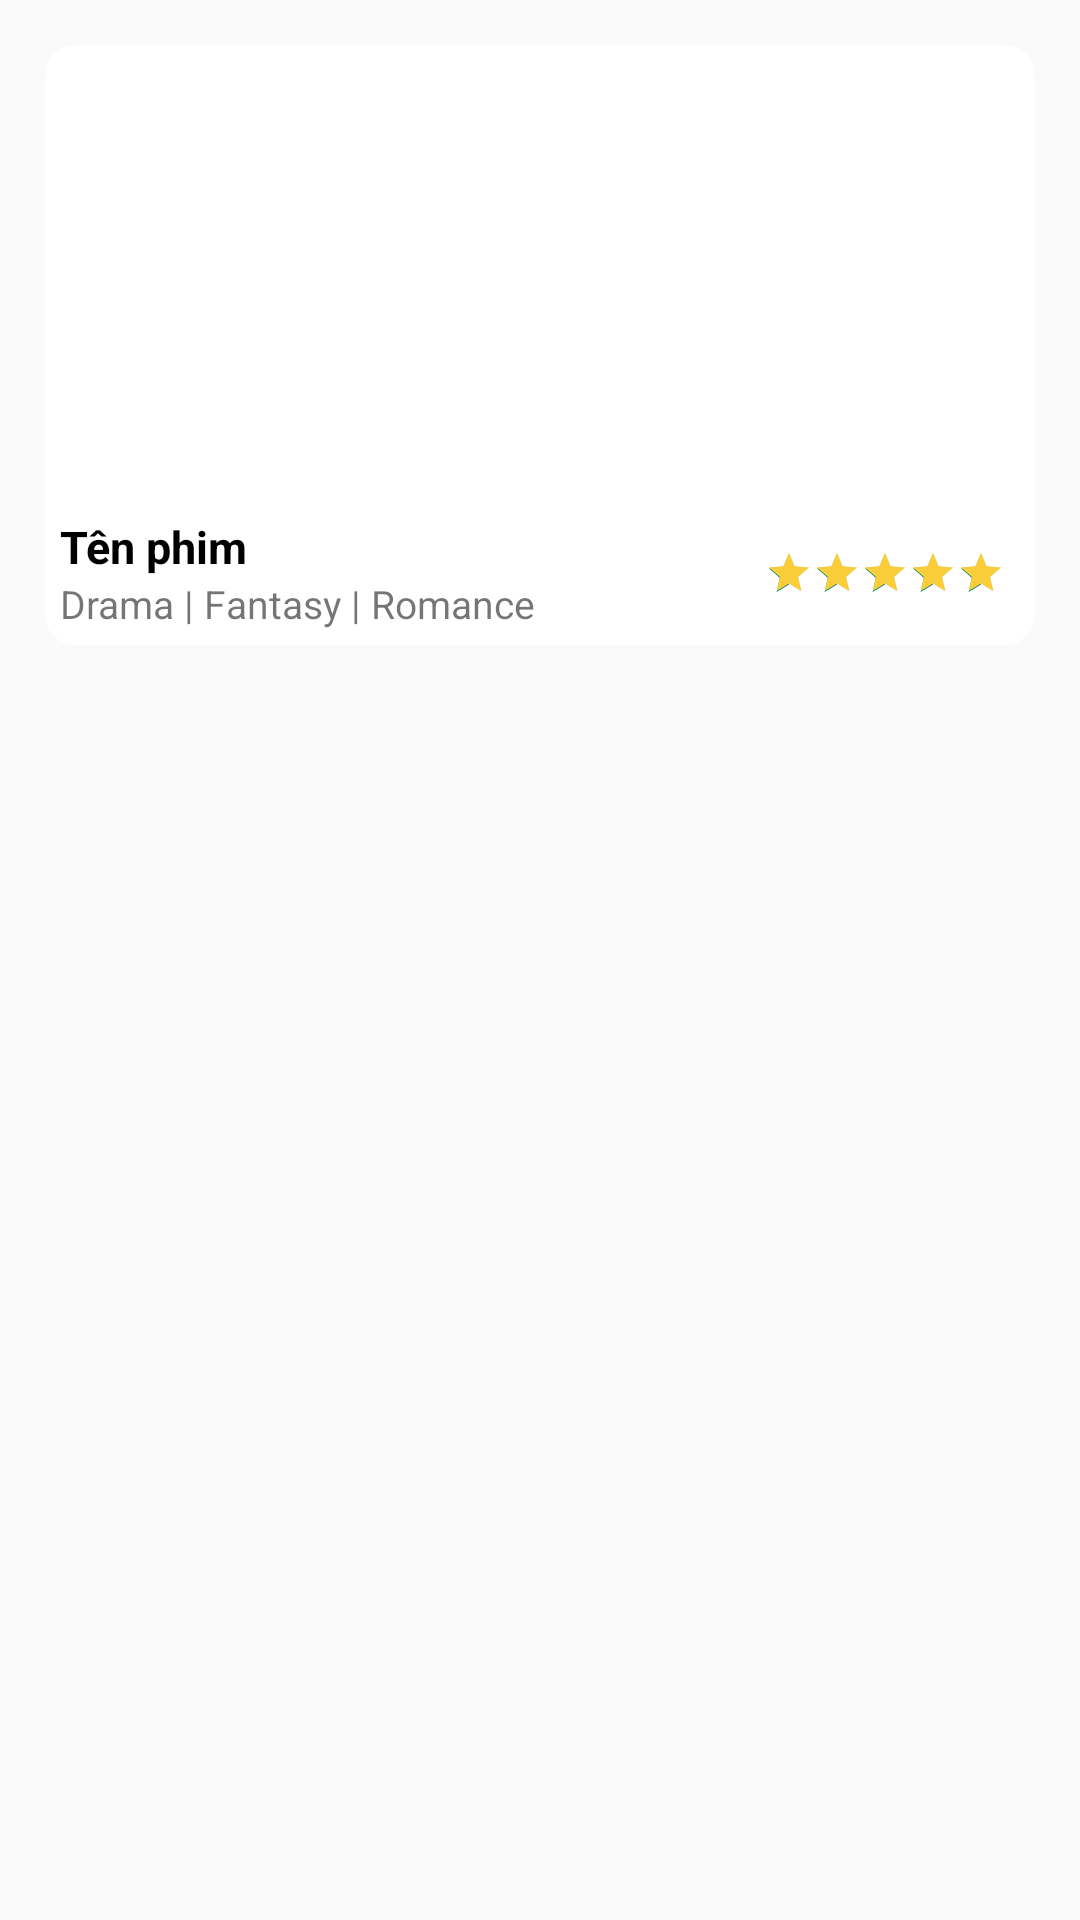

Write the Android layout XML for this screen, with the resource values it uses.
<!-- AndroidManifest.xml: application theme Theme.Movie_Ass -->
<!-- res/layout/image_container3.xml -->
<?xml version="1.0" encoding="utf-8"?>
<LinearLayout xmlns:android="http://schemas.android.com/apk/res/android"
    xmlns:app="http://schemas.android.com/apk/res-auto"
    android:padding="15dp"
    android:orientation="vertical"
    android:layout_width="match_parent"
    android:layout_height="wrap_content">
            <androidx.cardview.widget.CardView
                android:background="@color/teal_200"
                android:layout_width="match_parent"
                android:layout_height="200dp"
                app:cardElevation="0dp"
                app:cardCornerRadius="10dp">
                <ImageView
                    android:src="@drawable/image_test"
                    android:id="@+id/imageView"
                    android:scaleType="centerCrop"
                    android:layout_width="wrap_content"
                    android:layout_height="150dp" />










                <LinearLayout
                    android:layout_gravity="bottom"
                    android:orientation="horizontal"
                    android:layout_width="match_parent"
                    android:layout_height="wrap_content">
                <LinearLayout
                    android:layout_weight="1"
                    android:padding="5dp"
                    android:orientation="vertical"
                    android:layout_width="wrap_content"
                    android:layout_height="wrap_content">
                <TextView
                    android:id="@+id/nameMovie"
                    android:layout_width="wrap_content"
                    android:layout_height="wrap_content"
                    android:textSize="15sp"
                    android:text="Tên phim"
                    android:textColor="@color/black"
                    android:textStyle="bold">
                </TextView>
                <TextView
                    android:textSize="13sp"
                    android:layout_width="wrap_content"
                    android:layout_height="wrap_content"
                    android:text="Drama | Fantasy | Romance">
                </TextView>
                </LinearLayout>
                    <RatingBar
                        android:layout_marginEnd="10dp"
                        android:layout_gravity="center"
                        android:id="@+id/ratingBar"
                        android:layout_width="wrap_content"
                        android:layout_height="wrap_content"
                        android:numStars="5"
                        android:stepSize="0.01"
                        android:rating="5"
                        android:progressTint="@color/gold"
                        style="@style/Widget.AppCompat.RatingBar.Small"
                        />

                </LinearLayout>
            </androidx.cardview.widget.CardView>
</LinearLayout>
<!-- resources referenced by this layout -->
<resources>
  <color name="black">#FF000000</color>
  <color name="gold">#FACD3A</color>
  <color name="teal_200">#FF03DAC5</color>
  <!-- drawable ic_baseline_star_24 (drawable) -->
  <vector android:height="24dp" android:tint="#E3AE01"
      android:viewportHeight="24" android:viewportWidth="24"
      android:width="24dp" xmlns:android="http://schemas.android.com/apk/res/android">
      <path android:fillColor="@android:color/white" android:pathData="M12,17.27L18.18,21l-1.64,-7.03L22,9.24l-7.19,-0.61L12,2 9.19,8.63 2,9.24l5.46,4.73L5.82,21z"/>
  </vector>
  <style name="Theme.Movie_Ass" parent="Theme.AppCompat.DayNight.NoActionBar">
          
          <item name="colorPrimary">@color/purple_500</item>
          <item name="colorPrimaryVariant">@color/purple_700</item>
          <item name="colorOnPrimary">@color/white</item>
          
          <item name="colorSecondary">@color/teal_200</item>
          <item name="colorSecondaryVariant">@color/teal_700</item>
          <item name="colorOnSecondary">@color/black</item>
          
          <item name="android:statusBarColor">?attr/colorPrimaryVariant</item>
          
      </style>
  <color name="purple_500">#FF6200EE</color>
  <color name="purple_700">#FF3700B3</color>
  <color name="white">#FFFFFFFF</color>
  <color name="teal_700">#FF018786</color>
</resources>
